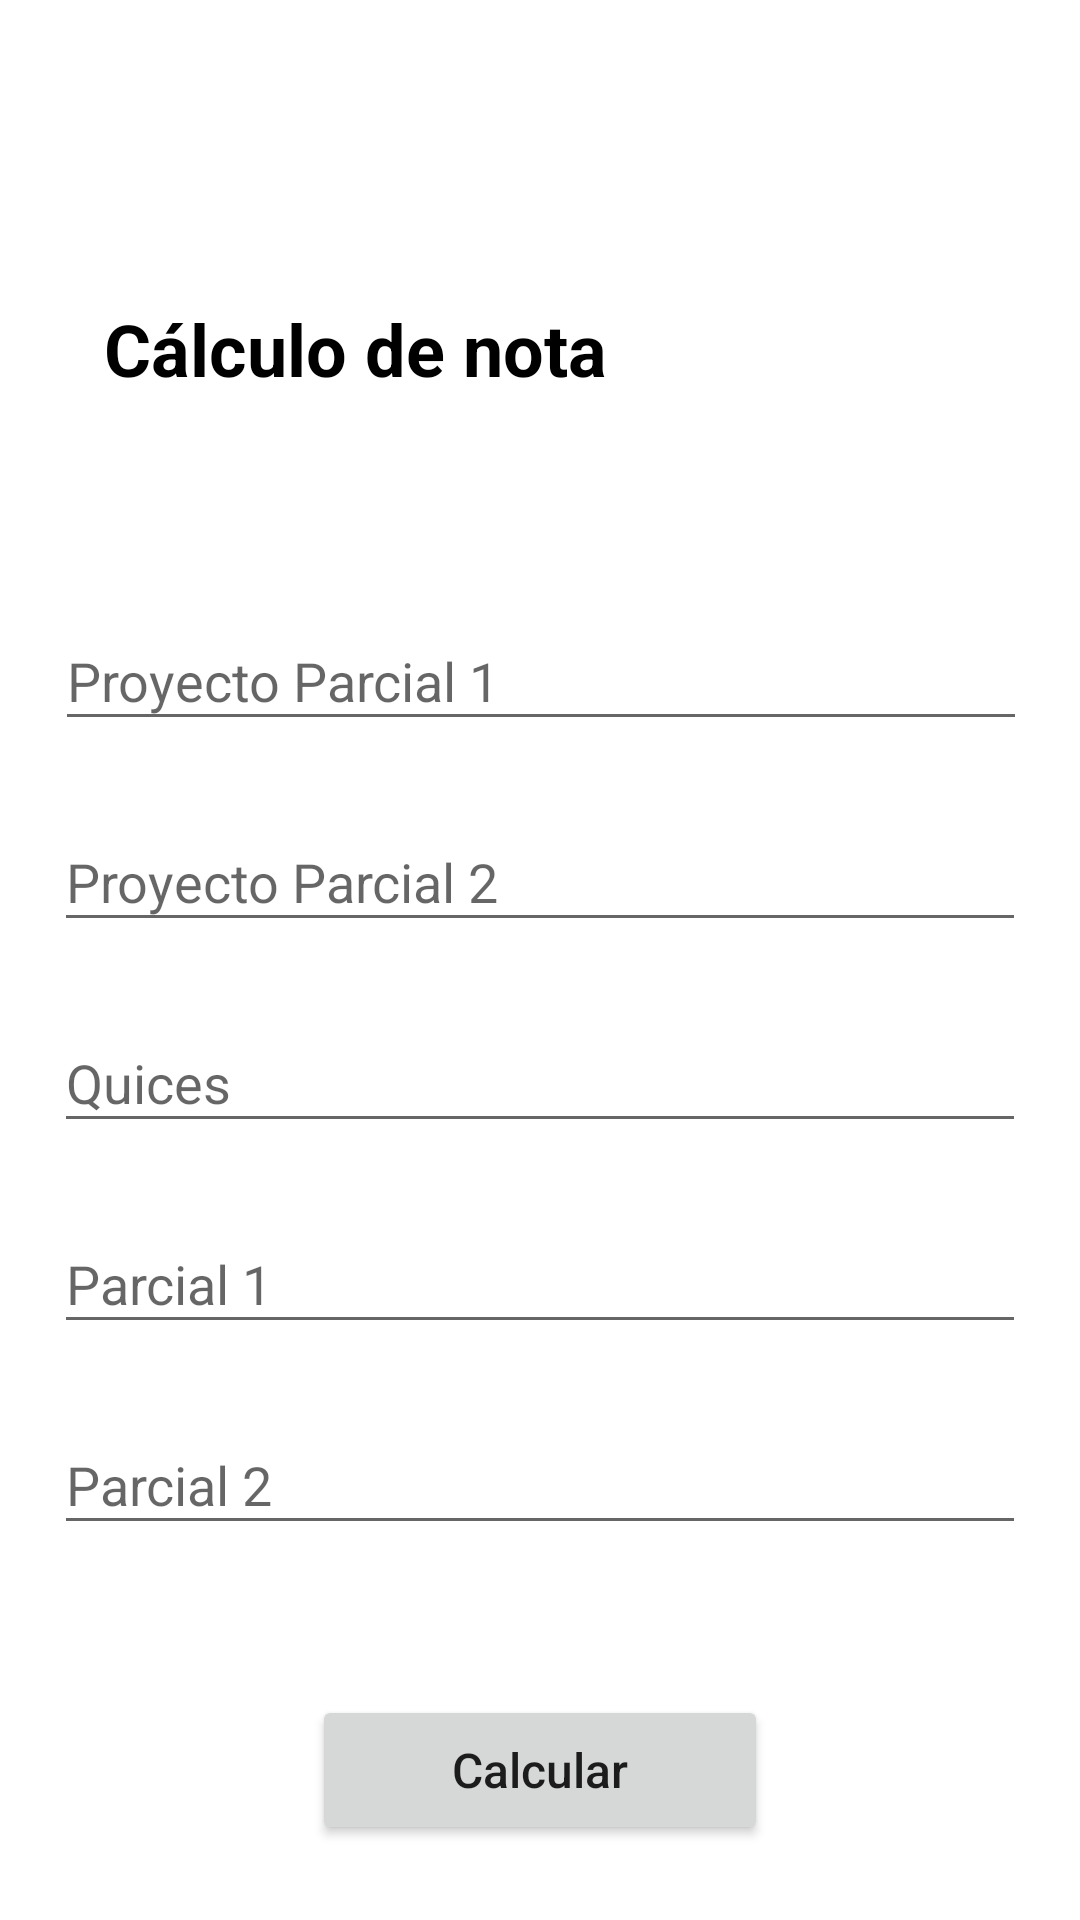

This screen was rendered from an Android layout file. Write that file and the resources it references.
<!-- AndroidManifest.xml: application theme Theme.Sem3 -->
<!-- res/layout/activity_calc.xml -->
<?xml version="1.0" encoding="utf-8"?>
<androidx.constraintlayout.widget.ConstraintLayout xmlns:android="http://schemas.android.com/apk/res/android"
    xmlns:app="http://schemas.android.com/apk/res-auto"
    xmlns:tools="http://schemas.android.com/tools"
    android:id="@+id/calcact"
    android:layout_width="match_parent"
    android:layout_height="match_parent"
    tools:context=".CalcActivity">

    <EditText
        android:id="@+id/nota4"
        android:layout_width="324dp"
        android:layout_height="43dp"
        android:layout_marginTop="24dp"
        android:ems="10"
        android:hint="Parcial 1"
        android:inputType="number"
        app:layout_constraintEnd_toEndOf="parent"
        app:layout_constraintStart_toStartOf="parent"
        app:layout_constraintTop_toBottomOf="@+id/nota3" />

    <EditText
        android:id="@+id/nota5"
        android:layout_width="324dp"
        android:layout_height="43dp"
        android:layout_marginTop="24dp"
        android:ems="10"
        android:hint="Parcial 2"
        android:inputType="number"
        app:layout_constraintEnd_toEndOf="parent"
        app:layout_constraintStart_toStartOf="parent"
        app:layout_constraintTop_toBottomOf="@+id/nota4" />

    <TextView
        android:id="@+id/titleCalc"
        android:layout_width="wrap_content"
        android:layout_height="wrap_content"
        android:layout_marginTop="100dp"
        android:text="Cálculo de nota"
        android:textColor="#000000"
        android:textSize="24sp"
        android:textStyle="bold"
        app:layout_constraintEnd_toEndOf="parent"
        app:layout_constraintHorizontal_bias="0.181"
        app:layout_constraintStart_toStartOf="parent"
        app:layout_constraintTop_toTopOf="parent" />

    <EditText
        android:id="@+id/nota1"
        android:layout_width="324dp"
        android:layout_height="43dp"
        android:layout_marginTop="204dp"
        android:ems="10"
        android:hint="Proyecto Parcial 1"
        android:inputType="number"
        app:layout_constraintEnd_toEndOf="parent"
        app:layout_constraintHorizontal_bias="0.505"
        app:layout_constraintStart_toStartOf="parent"
        app:layout_constraintTop_toTopOf="parent" />

    <EditText
        android:id="@+id/nota3"
        android:layout_width="324dp"
        android:layout_height="43dp"
        android:layout_marginTop="24dp"
        android:ems="10"
        android:hint="Quices"
        android:inputType="number"
        app:layout_constraintEnd_toEndOf="parent"
        app:layout_constraintStart_toStartOf="parent"
        app:layout_constraintTop_toBottomOf="@+id/nota2" />

    <EditText
        android:id="@+id/nota2"
        android:layout_width="324dp"
        android:layout_height="43dp"
        android:layout_marginTop="24dp"
        android:ems="10"
        android:hint="Proyecto Parcial 2"
        android:inputType="number"
        app:layout_constraintEnd_toEndOf="parent"
        app:layout_constraintStart_toStartOf="parent"
        app:layout_constraintTop_toBottomOf="@+id/nota1" />

    <Button
        android:id="@+id/goCalc"
        android:layout_width="152dp"
        android:layout_height="50dp"
        android:layout_marginTop="50dp"
        android:text="Calcular"
        android:textAllCaps="false"
        android:textSize="16sp"
        app:layout_constraintEnd_toEndOf="parent"
        app:layout_constraintStart_toStartOf="parent"
        app:layout_constraintTop_toBottomOf="@+id/nota5" />

</androidx.constraintlayout.widget.ConstraintLayout>
<!-- resources referenced by this layout -->
<resources>
  <style name="Theme.Sem3" parent="Theme.MaterialComponents.DayNight.DarkActionBar">
          
          <item name="colorPrimary">@color/purple_500</item>
          <item name="colorPrimaryVariant">@color/purple_700</item>
          <item name="colorOnPrimary">@color/white</item>
          
          <item name="colorSecondary">@color/teal_200</item>
          <item name="colorSecondaryVariant">@color/teal_700</item>
          <item name="colorOnSecondary">@color/black</item>
          
          <item name="android:statusBarColor" tools:targetApi="l">?attr/colorPrimaryVariant</item>
          
      </style>
  <!-- not gathered from this repository: default colours our renderer supplied (Android Studio template values) -->
  <color name="purple_500">#FF6200EE</color>
  <color name="purple_700">#FF3700B3</color>
  <color name="teal_200">#FF03DAC5</color>
  <color name="teal_700">#FF018786</color>
  <color name="black">#FF000000</color>
  <color name="white">#FFFFFFFF</color>
</resources>
